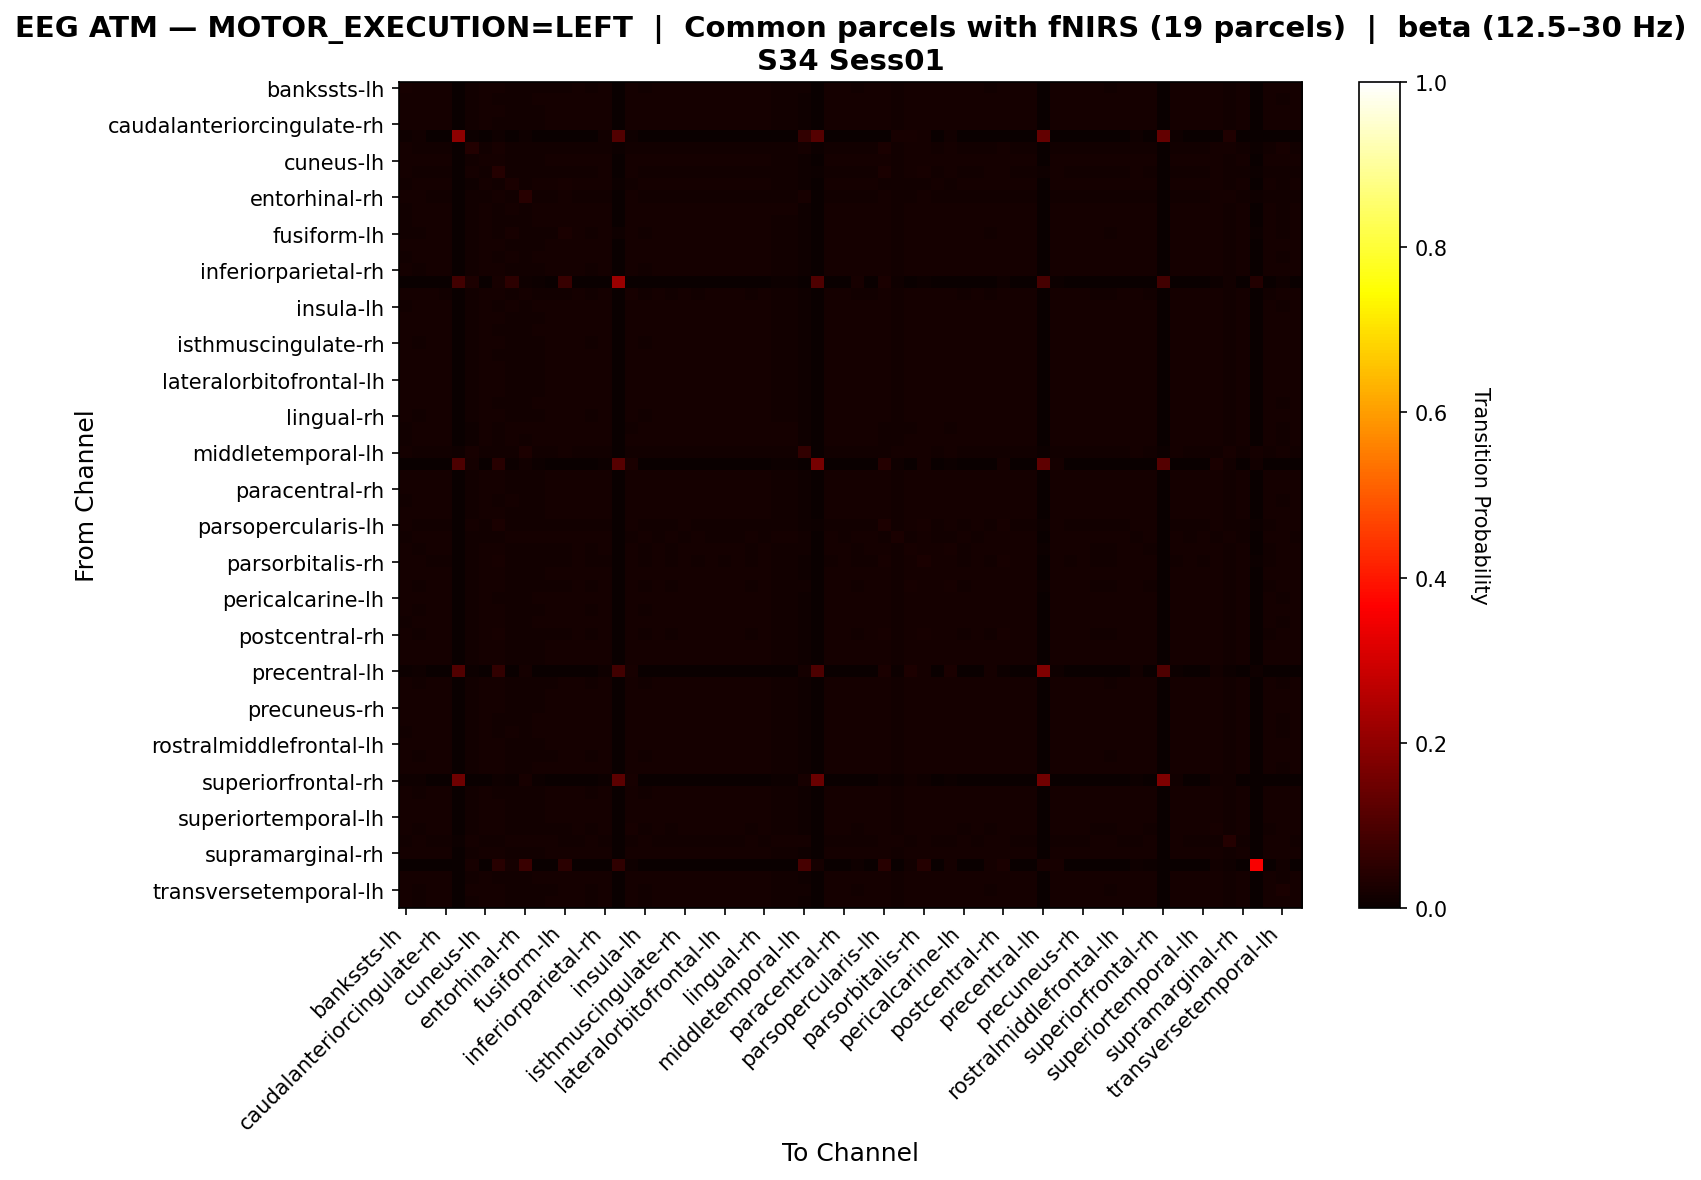

Data behind this chart, as committed beside it:
, bankssts-lh, bankssts-rh, caudalanteriorcingulate-lh, caudalanteriorcingulate-rh, caudalmiddlefrontal-lh, caudalmiddlefrontal-rh, cuneus-lh, cuneus-rh, entorhinal-lh, entorhinal-rh, frontalpole-lh, frontalpole-rh, fusiform-lh, fusiform-rh, inferiorparietal-lh, inferiorparietal-rh, inferiortemporal-lh, inferiortemporal-rh, insula-lh, insula-rh, isthmuscingulate-lh, isthmuscingulate-rh, lateraloccipital-lh
bankssts-lh, 0.02018, 0.01735, 0.01611, 0.01593, 0.00177, 0.01505, 0.01646, 0.01576, 0.01469, 0.0154, 0.01505, 0.0154, 0.01558, 0.01646, 0.01522, 0.01593, 0.0, 0.01859, 0.01522, 0.01646, 0.01576, 0.01664, 0.01593
bankssts-rh, 0.01683, 0.0178, 0.01666, 0.01666, 0.001618, 0.01197, 0.01634, 0.01521, 0.01553, 0.01553, 0.01586, 0.01618, 0.01634, 0.01666, 0.01602, 0.01666, 0.0001618, 0.01731, 0.01602, 0.01634, 0.0165, 0.01618, 0.01666
caudalanteriorcingulate-lh, 0.01637, 0.01571, 0.01654, 0.01637, 0.0, 0.0129, 0.01687, 0.01571, 0.01522, 0.01472, 0.01555, 0.01588, 0.01604, 0.01687, 0.01571, 0.01637, 0.0, 0.01671, 0.01571, 0.01687, 0.01621, 0.01704, 0.01637
caudalanteriorcingulate-rh, 0.01608, 0.01575, 0.01657, 0.0164, 0.0, 0.0128, 0.0169, 0.01558, 0.01526, 0.01476, 0.01558, 0.01591, 0.01608, 0.0169, 0.01575, 0.0164, 0.0, 0.01657, 0.01575, 0.0169, 0.01624, 0.01706, 0.0164
caudalmiddlefrontal-lh, 0.008589, 0.01227, 0.001227, 0.001227, 0.1988, 0.004908, 0.0, 0.008589, 0.003681, 0.009816, 0.003681, 0.002454, 0.001227, 0.001227, 0.002454, 0.0135, 0.1055, 0.009816, 0.002454, 0.0, 0.001227, 0.0, 0.001227
caudalmiddlefrontal-rh, 0.01658, 0.01385, 0.0149, 0.01469, 0.0008396, 0.03883, 0.01532, 0.02141, 0.01322, 0.01511, 0.01364, 0.01406, 0.01511, 0.01532, 0.01385, 0.01469, 0.007137, 0.01553, 0.01385, 0.01532, 0.01448, 0.01553, 0.01469
cuneus-lh, 0.01699, 0.01564, 0.01648, 0.01631, 0.0, 0.01345, 0.01682, 0.01581, 0.01514, 0.01463, 0.01547, 0.01581, 0.01598, 0.01682, 0.01564, 0.01631, 0.0, 0.01665, 0.01564, 0.01682, 0.01615, 0.01699, 0.01631
cuneus-rh, 0.01572, 0.01427, 0.0146, 0.0146, 0.001443, 0.017, 0.01492, 0.03913, 0.01379, 0.01508, 0.01395, 0.01427, 0.0146, 0.01492, 0.01411, 0.01572, 0.002727, 0.01893, 0.01411, 0.01492, 0.01443, 0.01508, 0.0146
entorhinal-lh, 0.01479, 0.01625, 0.01609, 0.01625, 0.0001625, 0.01154, 0.01577, 0.01495, 0.02682, 0.01512, 0.01609, 0.01642, 0.02243, 0.01609, 0.01625, 0.01625, 0.007315, 0.01544, 0.01625, 0.01577, 0.01625, 0.01577, 0.01625
entorhinal-rh, 0.01596, 0.01629, 0.01531, 0.01531, 0.0009875, 0.01317, 0.01514, 0.01646, 0.01481, 0.04394, 0.01498, 0.01514, 0.01679, 0.01531, 0.01514, 0.01531, 0.00181, 0.01761, 0.01514, 0.01514, 0.01531, 0.01514, 0.01531
frontalpole-lh, 0.01517, 0.01663, 0.01663, 0.0168, 0.0001631, 0.0119, 0.01631, 0.01517, 0.01614, 0.01517, 0.01647, 0.0168, 0.01663, 0.01663, 0.01663, 0.0168, 0.0003262, 0.01582, 0.01663, 0.01631, 0.01696, 0.01614, 0.0168
frontalpole-rh, 0.01558, 0.01608, 0.01673, 0.01673, 0.0, 0.0123, 0.01657, 0.01542, 0.01558, 0.01493, 0.01591, 0.01624, 0.0164, 0.0169, 0.01608, 0.01673, 0.000164, 0.01624, 0.01608, 0.01657, 0.01657, 0.01657, 0.01673
fusiform-lh, 0.01522, 0.01522, 0.01585, 0.01585, 0.0, 0.01268, 0.01617, 0.01554, 0.02156, 0.01506, 0.01506, 0.01538, 0.02679, 0.01617, 0.01522, 0.01585, 0.01078, 0.01585, 0.01522, 0.01617, 0.01569, 0.01617, 0.01585
fusiform-rh, 0.01667, 0.01568, 0.01651, 0.01634, 0.0, 0.01321, 0.01684, 0.01568, 0.01519, 0.01469, 0.01552, 0.01585, 0.01601, 0.01684, 0.01568, 0.01634, 0.0, 0.01667, 0.01568, 0.01684, 0.01618, 0.01701, 0.01634
inferiorparietal-lh, 0.01539, 0.01621, 0.01687, 0.01687, 0.0, 0.01212, 0.01654, 0.01539, 0.01572, 0.0149, 0.01605, 0.01638, 0.01654, 0.01687, 0.01621, 0.01687, 0.0001638, 0.01605, 0.01621, 0.01654, 0.0167, 0.01638, 0.01687
inferiorparietal-rh, 0.01588, 0.01556, 0.01637, 0.0162, 0.00162, 0.01264, 0.01669, 0.0162, 0.01507, 0.01458, 0.01539, 0.01572, 0.01588, 0.01669, 0.01556, 0.01766, 0.0, 0.01637, 0.01556, 0.01669, 0.01604, 0.01685, 0.0162
inferiortemporal-lh, 0.0, 0.003086, 0.002058, 0.002058, 0.0823, 0.03086, 0.001029, 0.02263, 0.05247, 0.00823, 0.004115, 0.003086, 0.06996, 0.002058, 0.003086, 0.002058, 0.2171, 0.001029, 0.003086, 0.001029, 0.002058, 0.001029, 0.002058
inferiortemporal-rh, 0.0193, 0.01666, 0.01567, 0.01551, 0.00198, 0.01336, 0.016, 0.01881, 0.01435, 0.01617, 0.01468, 0.01501, 0.01518, 0.016, 0.01485, 0.01584, 0.0, 0.02342, 0.01485, 0.016, 0.01534, 0.01617, 0.01551
insula-lh, 0.01539, 0.01621, 0.01687, 0.01687, 0.0, 0.01212, 0.01654, 0.01539, 0.01572, 0.0149, 0.01605, 0.01638, 0.01654, 0.01687, 0.01621, 0.01687, 0.0001638, 0.01605, 0.01621, 0.01654, 0.0167, 0.01638, 0.01687
insula-rh, 0.01699, 0.01564, 0.01648, 0.01631, 0.0, 0.01345, 0.01682, 0.01581, 0.01514, 0.01463, 0.01547, 0.01581, 0.01598, 0.01682, 0.01564, 0.01631, 0.0, 0.01665, 0.01564, 0.01682, 0.01615, 0.01699, 0.01631
isthmuscingulate-lh, 0.01585, 0.01585, 0.01667, 0.01651, 0.0, 0.01258, 0.01683, 0.01553, 0.01536, 0.01471, 0.01569, 0.01602, 0.01618, 0.017, 0.01585, 0.01651, 0.0, 0.01634, 0.01585, 0.01683, 0.01634, 0.01683, 0.01651
isthmuscingulate-rh, 0.0173, 0.0156, 0.01645, 0.01628, 0.0, 0.01374, 0.01679, 0.01594, 0.01509, 0.01459, 0.01543, 0.01577, 0.01594, 0.01679, 0.0156, 0.01628, 0.0, 0.01679, 0.0156, 0.01679, 0.01611, 0.01696, 0.01628
lateraloccipital-lh, 0.01608, 0.01575, 0.01657, 0.0164, 0.0, 0.0128, 0.0169, 0.01558, 0.01526, 0.01476, 0.01558, 0.01591, 0.01608, 0.0169, 0.01575, 0.0164, 0.0, 0.01657, 0.01575, 0.0169, 0.01624, 0.01706, 0.0164
lateraloccipital-rh, 0.01699, 0.01564, 0.01648, 0.01631, 0.0, 0.01345, 0.01682, 0.01581, 0.01514, 0.01463, 0.01547, 0.01581, 0.01598, 0.01682, 0.01564, 0.01631, 0.0, 0.01665, 0.01564, 0.01682, 0.01615, 0.01699, 0.01631
lateralorbitofrontal-lh, 0.01715, 0.01562, 0.01647, 0.0163, 0.0, 0.01359, 0.01681, 0.01579, 0.01512, 0.01461, 0.01546, 0.01579, 0.01596, 0.01681, 0.01562, 0.0163, 0.0, 0.01681, 0.01562, 0.01681, 0.01613, 0.01698, 0.0163
lateralorbitofrontal-rh, 0.01699, 0.01564, 0.01648, 0.01631, 0.0, 0.01345, 0.01682, 0.01581, 0.01514, 0.01463, 0.01547, 0.01581, 0.01598, 0.01682, 0.01564, 0.01631, 0.0, 0.01665, 0.01564, 0.01682, 0.01615, 0.01699, 0.01631
lingual-lh, 0.01575, 0.01592, 0.01673, 0.01657, 0.0, 0.01251, 0.01673, 0.01543, 0.01543, 0.01478, 0.01575, 0.01608, 0.01624, 0.01705, 0.01592, 0.01657, 0.0001624, 0.01624, 0.01592, 0.01673, 0.0164, 0.01673, 0.01657
lingual-rh, 0.01714, 0.01561, 0.01646, 0.01629, 0.0, 0.01358, 0.0168, 0.01595, 0.01511, 0.0146, 0.01544, 0.01578, 0.01595, 0.0168, 0.01561, 0.01629, 0.0, 0.0168, 0.01561, 0.0168, 0.01612, 0.01697, 0.01629
medialorbitofrontal-lh, 0.01492, 0.01712, 0.01645, 0.01662, 0.0001695, 0.01153, 0.01611, 0.01526, 0.01695, 0.01577, 0.01729, 0.01695, 0.01662, 0.01645, 0.01712, 0.01662, 0.0003391, 0.0156, 0.01712, 0.01611, 0.01679, 0.01594, 0.01662
medialorbitofrontal-rh, 0.01504, 0.01704, 0.01654, 0.01671, 0.0001671, 0.0117, 0.01621, 0.0152, 0.01654, 0.01554, 0.01688, 0.01704, 0.01671, 0.01654, 0.01704, 0.01671, 0.0003342, 0.01571, 0.01704, 0.01621, 0.01688, 0.01604, 0.01671
middletemporal-lh, 0.01639, 0.01346, 0.0137, 0.0137, 0.0115, 0.02153, 0.01419, 0.01493, 0.01248, 0.02814, 0.01272, 0.01321, 0.0159, 0.01419, 0.01297, 0.01541, 0.001713, 0.01493, 0.01297, 0.01419, 0.01346, 0.01444, 0.0137
middletemporal-rh, 0.001139, 0.003417, 0.002278, 0.002278, 0.09909, 0.01708, 0.001139, 0.04556, 0.004556, 0.01367, 0.004556, 0.003417, 0.003417, 0.002278, 0.003417, 0.004556, 0.1162, 0.0262, 0.003417, 0.001139, 0.002278, 0.001139, 0.002278
paracentral-lh, 0.01653, 0.0157, 0.01653, 0.01636, 0.0, 0.01306, 0.01686, 0.0157, 0.0152, 0.01471, 0.01553, 0.01587, 0.01603, 0.01686, 0.0157, 0.01636, 0.0, 0.01669, 0.0157, 0.01686, 0.0162, 0.01702, 0.01636
paracentral-rh, 0.01699, 0.01564, 0.01648, 0.01631, 0.0, 0.01345, 0.01682, 0.01581, 0.01514, 0.01463, 0.01547, 0.01581, 0.01598, 0.01682, 0.01564, 0.01631, 0.0, 0.01665, 0.01564, 0.01682, 0.01615, 0.01699, 0.01631
parahippocampal-lh, 0.01557, 0.01573, 0.01638, 0.01638, 0.0, 0.01233, 0.01655, 0.01541, 0.01817, 0.01476, 0.01557, 0.0159, 0.01898, 0.01671, 0.01573, 0.01638, 0.003082, 0.01622, 0.01573, 0.01655, 0.01622, 0.01655, 0.01638
parahippocampal-rh, 0.01621, 0.01572, 0.01655, 0.01638, 0.0, 0.01291, 0.01688, 0.01572, 0.01522, 0.01473, 0.01555, 0.01588, 0.01605, 0.01688, 0.01572, 0.01638, 0.0, 0.01671, 0.01572, 0.01688, 0.01621, 0.01704, 0.01638
parsopercularis-lh, 0.01628, 0.01434, 0.01515, 0.01499, 0.0003223, 0.0195, 0.01547, 0.02482, 0.01386, 0.01483, 0.01418, 0.0145, 0.01531, 0.01547, 0.01434, 0.01499, 0.003062, 0.01886, 0.01434, 0.01547, 0.01483, 0.01563, 0.01499
parsopercularis-rh, 0.01476, 0.01674, 0.01584, 0.01602, 0.002699, 0.01476, 0.01548, 0.01512, 0.01674, 0.01584, 0.0171, 0.01638, 0.01602, 0.01584, 0.01656, 0.01602, 0.00144, 0.01512, 0.01656, 0.01548, 0.0162, 0.0153, 0.01602
parsorbitalis-lh, 0.01713, 0.01511, 0.01595, 0.01579, 0.002687, 0.01377, 0.01629, 0.0183, 0.01461, 0.01411, 0.01495, 0.01528, 0.01545, 0.01629, 0.01511, 0.0173, 0.0, 0.01629, 0.01511, 0.01629, 0.01562, 0.01646, 0.01579
parsorbitalis-rh, 0.01766, 0.01654, 0.01541, 0.01525, 0.002569, 0.01461, 0.01573, 0.02023, 0.01413, 0.01461, 0.01445, 0.01477, 0.01509, 0.01573, 0.01461, 0.01525, 0.0006422, 0.0191, 0.01461, 0.01573, 0.01509, 0.01589, 0.01525
parstriangularis-lh, 0.01699, 0.01564, 0.01648, 0.01631, 0.0, 0.01345, 0.01682, 0.01581, 0.01514, 0.01463, 0.01547, 0.01581, 0.01598, 0.01682, 0.01564, 0.01631, 0.0, 0.01665, 0.01564, 0.01682, 0.01615, 0.01699, 0.01631
parstriangularis-rh, 0.01711, 0.0151, 0.01594, 0.01577, 0.002013, 0.01393, 0.01628, 0.01862, 0.0146, 0.01409, 0.01493, 0.01527, 0.01544, 0.01628, 0.0151, 0.01745, 0.0, 0.01644, 0.0151, 0.01628, 0.0156, 0.01644, 0.01577
pericalcarine-lh, 0.01565, 0.01597, 0.01678, 0.01662, 0.0, 0.01242, 0.01678, 0.01533, 0.01549, 0.01468, 0.01581, 0.01613, 0.0163, 0.0171, 0.01597, 0.01662, 0.0001613, 0.01613, 0.01597, 0.01678, 0.01646, 0.01662, 0.01662
pericalcarine-rh, 0.0173, 0.0156, 0.01645, 0.01628, 0.0, 0.01374, 0.01679, 0.01594, 0.01509, 0.01459, 0.01543, 0.01577, 0.01594, 0.01679, 0.0156, 0.01628, 0.0, 0.01679, 0.0156, 0.01679, 0.01611, 0.01696, 0.01628
postcentral-lh, 0.01534, 0.01582, 0.01646, 0.01646, 0.0, 0.01214, 0.01646, 0.01758, 0.01534, 0.01454, 0.01566, 0.01598, 0.01614, 0.01678, 0.01582, 0.01646, 0.0001598, 0.01598, 0.01582, 0.01646, 0.0163, 0.0163, 0.01646
postcentral-rh, 0.01637, 0.01507, 0.01588, 0.01572, 0.0003241, 0.01442, 0.0162, 0.01961, 0.01458, 0.0141, 0.01491, 0.01523, 0.01539, 0.0162, 0.01507, 0.01572, 0.001134, 0.01815, 0.01507, 0.0162, 0.01556, 0.01637, 0.01572
posteriorcingulate-lh, 0.01682, 0.01566, 0.01649, 0.01633, 0.0, 0.01333, 0.01682, 0.01583, 0.01516, 0.01466, 0.01549, 0.01583, 0.01599, 0.01682, 0.01566, 0.01633, 0.0, 0.01682, 0.01566, 0.01682, 0.01616, 0.01699, 0.01633
posteriorcingulate-rh, 0.01667, 0.01568, 0.01651, 0.01634, 0.0, 0.01321, 0.01684, 0.01568, 0.01519, 0.01469, 0.01552, 0.01585, 0.01601, 0.01684, 0.01568, 0.01634, 0.0, 0.01667, 0.01568, 0.01684, 0.01618, 0.01701, 0.01634
precentral-lh, 0.007619, 0.008571, 0.001905, 0.001905, 0.1057, 0.007619, 0.0009524, 0.0619, 0.00381, 0.0181, 0.00381, 0.002857, 0.001905, 0.001905, 0.002857, 0.01143, 0.08476, 0.02286, 0.002857, 0.0009524, 0.001905, 0.0009524, 0.001905
precentral-rh, 0.01563, 0.01531, 0.01611, 0.01595, 0.0001595, 0.01244, 0.01642, 0.0185, 0.01483, 0.01435, 0.01515, 0.01547, 0.01563, 0.01642, 0.01531, 0.01595, 0.0001595, 0.01802, 0.01531, 0.01642, 0.01579, 0.01658, 0.01595
precuneus-lh, 0.01651, 0.01568, 0.01651, 0.01635, 0.0, 0.01318, 0.01685, 0.01585, 0.01518, 0.01468, 0.01551, 0.01585, 0.01601, 0.01685, 0.01568, 0.01635, 0.0, 0.01685, 0.01568, 0.01685, 0.01618, 0.01701, 0.01635
precuneus-rh, 0.01683, 0.01567, 0.0165, 0.01633, 0.0, 0.01333, 0.01683, 0.01567, 0.01517, 0.01467, 0.0155, 0.01583, 0.016, 0.01683, 0.01567, 0.01633, 0.0, 0.01667, 0.01567, 0.01683, 0.01617, 0.017, 0.01633
rostralanteriorcingulate-lh, 0.01575, 0.01592, 0.01673, 0.01657, 0.0, 0.01251, 0.01673, 0.01543, 0.01543, 0.01478, 0.01575, 0.01608, 0.01624, 0.01705, 0.01592, 0.01657, 0.0001624, 0.01624, 0.01592, 0.01673, 0.0164, 0.01673, 0.01657
rostralanteriorcingulate-rh, 0.01548, 0.01613, 0.01678, 0.01678, 0.0, 0.01222, 0.01662, 0.01532, 0.01564, 0.01483, 0.01597, 0.01629, 0.01646, 0.01695, 0.01613, 0.01678, 0.0001629, 0.01613, 0.01613, 0.01662, 0.01662, 0.01646, 0.01678
rostralmiddlefrontal-lh, 0.01667, 0.01568, 0.01651, 0.01634, 0.0, 0.01321, 0.01684, 0.01568, 0.01519, 0.01469, 0.01552, 0.01585, 0.01601, 0.01684, 0.01568, 0.01634, 0.0, 0.01667, 0.01568, 0.01684, 0.01618, 0.01701, 0.01634
rostralmiddlefrontal-rh, 0.01703, 0.01536, 0.0162, 0.01603, 0.001169, 0.01352, 0.01653, 0.01686, 0.01486, 0.01436, 0.01519, 0.01553, 0.0157, 0.01653, 0.01536, 0.01686, 0.0, 0.01653, 0.01536, 0.01653, 0.01586, 0.0167, 0.01603
superiorfrontal-lh, 0.01567, 0.01583, 0.01664, 0.01648, 0.0, 0.01244, 0.0168, 0.01616, 0.01535, 0.0147, 0.01567, 0.01599, 0.01616, 0.01696, 0.01583, 0.01648, 0.0001616, 0.01616, 0.01583, 0.0168, 0.01632, 0.01664, 0.01648
superiorfrontal-rh, 0.01119, 0.01119, 0.001399, 0.001399, 0.151, 0.001399, 0.0, 0.01119, 0.004196, 0.02238, 0.004196, 0.002797, 0.001399, 0.001399, 0.002797, 0.005594, 0.1217, 0.01958, 0.002797, 0.0, 0.001399, 0.0, 0.001399
superiorparietal-lh, 0.01627, 0.01561, 0.01644, 0.01627, 0.0009862, 0.01298, 0.01677, 0.01561, 0.01512, 0.01463, 0.01545, 0.01578, 0.01594, 0.01677, 0.01561, 0.01627, 0.0, 0.0166, 0.01561, 0.01677, 0.01611, 0.01693, 0.01627
superiorparietal-rh, 0.01699, 0.01564, 0.01648, 0.01631, 0.0, 0.01345, 0.01682, 0.01581, 0.01514, 0.01463, 0.01547, 0.01581, 0.01598, 0.01682, 0.01564, 0.01631, 0.0, 0.01665, 0.01564, 0.01682, 0.01615, 0.01699, 0.01631
... 8 more rows
